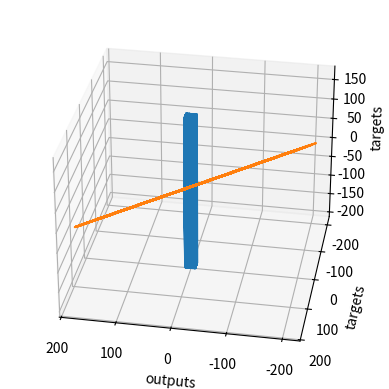

The matplotlib source for this figure:
# -*- coding: utf-8 -*-
"""
Created on Mon Jul  9 18:44:37 2018

[redacted]
"""

### IMPORT LIBRARIES
import numpy as np # mathematical operations
import matplotlib.pyplot as plt # nice graphs
from mpl_toolkits.mplot3d import Axes3D #nice 3d graphs

### GENERATE RANDOM INPUT DATA TO TRAIN ON
observations = 1000

xc=np.random.uniform(low=-10,high=10, size=(observations, 1))
zs=np.random.uniform(-10,10,(observations,1))

inputs = np.column_stack((xc,zs))

print(inputs.shape)


### CREATE THE TARGETS WE WILL AIM AT
noise = np.random.uniform(-1,1,(observations,1))
#targets = 2*xc - 3*zs + 5 + noise
targets = 13*xc + 7*zs - 12 + noise

print(targets.shape)


### PLOT THE TRAINING DATA
targets = targets.reshape(observations,)
fig = plt.figure()
ax = fig.add_subplot(111, projection='3d')
ax.plot(xc, zs, targets)
ax.set_xlabel('xc')
ax.set_ylabel('zs')
ax.set_zlabel('targets')
ax.view_init(azim=100)
plt.show()
targets = targets.reshape(observations,1)

### INITIALISE VARIABLES
init_range = 0.1

weights = np.random.uniform(-init_range,init_range,size=(2,1))
biases = np.random.uniform(-init_range,init_range,size=1)

print(weights)
print(biases)

### SET A LEARNING RATE
learning_rate = 0.001

## MINIMISE THE COST FUNCTION WITH RESPECT TO THE WEIGHTS AND BIASES
### TRAINING OUR MODEL
for i in range (10000):
    outputs = np.dot(inputs,weights) + biases
    deltas = outputs - targets
    loss=np.sum(deltas ** 2) / 2 / observations #adjusting the loss
    
    print(loss)
    #update weights and biases ready for the next loop
    deltas_scaled = deltas / observations
    #following gradient descent logic
    weights = weights - learning_rate * np.dot(inputs.T,deltas_scaled)
    biases = biases - learning_rate * np.sum(deltas_scaled)

#print weights and biases
print(weights, biases)

#plot linear regression line
plt.plot(outputs,targets)
plt.xlabel('outputs')
plt.ylabel('targets')
plt.show()